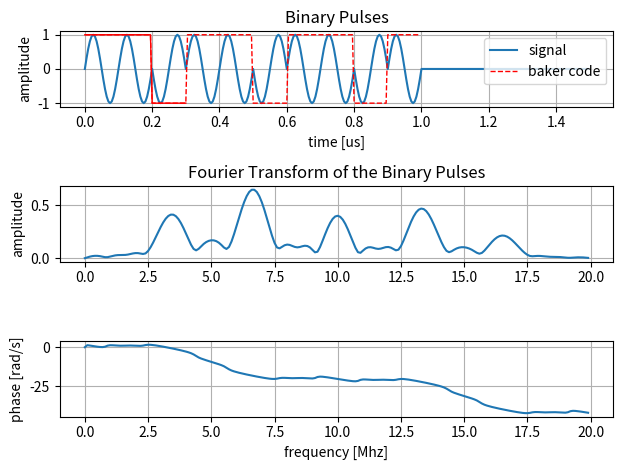

Python code for this plot: (Note: this script raises an exception after producing the figure.)
import numpy as np
import matplotlib.pyplot as plt
from scipy.signal import chirp, hilbert, welch


def fft(t, s, npoints_factor=1):
    npoints = int(s.size*npoints_factor)

    Ts = np.mean(np.diff(t))
    freq = np.fft.rfftfreq(npoints, Ts)

    S = np.fft.rfft(s, npoints)
    Sabs = np.abs(S)*Ts
    Sabs[1:] *= 2
    Sphase = np.angle(S)
    Sphase = np.unwrap(Sphase)

    return freq, Sabs, Sphase

def envelope(signal):
    analytic = hilbert(signal)
    envelope = np.abs(analytic)
    return envelope


if __name__ == "__main__":
    showplot = False
    savefig = True

    f = 10      # [Mhz]
    tau = 1     # [us]
    Ts = np.min([1/f, tau])/20     # Nyquist theorem is /2

    tspan = [0, 10]
    t = np.arange(tspan[0], tspan[1], Ts)

    # Pulse
    A = 1
    tpulse = t[t<tau]
    pulse = np.sin(2*np.pi*f*tpulse)
    code = "++-"
    l = len(code)
    n = 2
    n = np.max([n, 1])
    tphase = n/2/f
    phase = np.ones(pulse.shape)
    
    for i in range(int(tau/tphase+0.5)):
        if code[i%l] == '-':
            phase[(tpulse>=i*tphase) & (tpulse<(i+1)*tphase)] = -1

    pulse = pulse*phase

    # Signal
    signal = np.zeros(t.shape)
    signal[t<tau] = pulse

    # Signal envelope (simple pulse)
    envelope_s = envelope(signal)

    # FFT
    freq, Sabs, Sphase = fft(t, pulse, 10)

    # Matched filter response and FFT
    tm = t[:pulse.size]
    matched = pulse[::-1]
    Mfreq, Mabs, Mphase = fft(tm, matched, 10)

    # Echo 1
    t1 = 3
    k1 = 0.5
    echo1 = np.zeros(t.shape)
    echo1[(t>=t1) & (t<t1+tau)] = k1*pulse
    
    # Echo 2
    t2 = 6
    k2 = 0.3
    echo2 = np.zeros(t.shape)
    echo2[(t>=t2) & (t<t2+tau)] = k2*pulse

    # Both echoes
    echoes = echo1 + echo2

    # Matched filter output both echoes
    output = np.convolve(matched, echoes)*Ts
    output = output[:t.size]

    # Envelope of matched filter output
    envelope_o = envelope(output)

    # Echo 3 (indistinguishable)
    t3 = 4
    k3 = 0.3
    echo3 = np.zeros(t.shape)
    echo3[(t>=t3) & (t<t3+tau)] = k3*pulse

    # Both echoes (indistinguishable)
    echoesi = echo1 + echo3
    
    # Matched filter output both echoes (indistinguishable)
    outputi = np.convolve(matched, echoesi)*Ts
    outputi = outputi[:t.size]

    # Envelope of matched filter output (indistinguishable)
    envelope_oi = envelope(outputi)

    # Noisy echoes
    N = 0.5
    noise = np.random.normal(0, N, t.size)
    noisy_echoes = echoes + noise

    # Matched filter output both echoes with noise
    noisy_output = np.convolve(matched, noisy_echoes)*Ts
    noisy_output = noisy_output[:t.size]

    # Envelope of matched filter output with noise
    noisy_envelope_o = envelope(noisy_output)

    # Noise FFT
    Nfreq, Nabs = welch(noise, 1/Ts, nperseg=noise.size)

    # Plot of Signal
    # Plot of FFT
    plt.figure()
    plt.subplot(3, 1, 1)
    plt.plot(t[t<1.5*tau], signal[t<1.5*tau])
    plt.plot(tpulse, phase, 'r--', lw=1)
    plt.plot(tpulse[tpulse<=tphase*l], phase[tpulse<=tphase*l], 'r', lw=1)
    plt.title("Binary Pulses")
    plt.xlabel("time [us]")
    plt.ylabel("amplitude")
    plt.legend(["signal", "baker code"], loc='upper right')
    plt.grid(True)
    plt.subplot(3, 1, 2)
    plt.plot(freq[freq<2*f], Sabs[freq<2*f])
    plt.title("Fourier Transform of the Binary Pulses")
    plt.ylabel("amplitude")
    plt.grid(True)
    plt.subplot(3, 1, 3)
    plt.plot(freq[freq<2*f], Sphase[freq<2*f])
    plt.xlabel("frequency [Mhz]")
    plt.ylabel("phase [rad/s]")
    plt.grid(True)
    plt.tight_layout()
    if savefig:
        plt.savefig("figs/binary.svg")

    # Plot of Matched Filter
    # Plot of Matched Filter FFT
    plt.figure()
    plt.subplot(3, 1, 1)
    plt.plot(tm, matched)
    plt.title("Matched filter time response")
    plt.xlabel("time [us]")
    plt.ylabel("amplitude")
    plt.grid(True)
    plt.subplot(3, 1, 2)
    plt.plot(Mfreq, Mabs)
    plt.title("Matched filter frequency response")
    plt.ylabel("amplitude")
    plt.grid(True)
    plt.subplot(3, 1, 3)
    plt.plot(Mfreq, Mphase)
    plt.xlabel("frequency [Mhz]")
    plt.ylabel("phase [rad/s]")
    plt.grid(True)
    plt.tight_layout()

    # Plot of signal and echoes
    # Plot of matched filter response
    plt.figure()
    plt.subplot(2, 1, 1)
    plt.plot(t, signal, t, echoes)
    plt.title("Binary Pulses and 2 Echoes")
    plt.xlabel("time [us]")
    plt.ylabel("amplitude")
    plt.legend(["signal", "echoes"])
    plt.grid(True)
    plt.subplot(2, 1, 2)
    plt.plot(t, output, t, envelope_o, 'k', lw=0.5)
    plt.title("Matched filter output")
    plt.xlabel("time [us]")
    plt.ylabel("amplitude")
    plt.legend(["output", "envelope"])
    plt.grid(True)
    plt.tight_layout()

    # Plot of signal and indistinguishable echoes
    # Plot of matched filter response
    plt.figure()
    plt.subplot(2, 1, 1)
    plt.plot(t, signal, t, echoesi)
    plt.title("Binary Pulses and 2 Indistinguishable Echoes")
    plt.xlabel("time [us]")
    plt.ylabel("amplitude")
    plt.legend(["signal", "echoes"])
    plt.grid(True)
    plt.subplot(2, 1, 2)
    plt.plot(t, outputi, t, envelope_oi, 'k', lw=0.5)
    plt.title("Matched filter output")
    plt.xlabel("time [us]")
    plt.ylabel("amplitude")
    plt.legend(["output", "envelope"])
    plt.grid(True)
    plt.tight_layout()

    # Plot of signal and echoes with noise
    # Plot of matched filter response with noise
    plt.figure()
    plt.subplot(2, 1, 1)
    plt.plot(t, signal, t, noisy_echoes)
    plt.title("Binary Pulses and 2 Echoes with Noise")
    plt.xlabel("time [us]")
    plt.ylabel("amplitude")
    plt.legend(["signal", "echoes"])
    plt.grid(True)
    plt.subplot(2, 1, 2)
    plt.plot(t, noisy_output, t, noisy_envelope_o, 'k', lw=0.5)
    plt.title("Matched filter output")
    plt.xlabel("time [us]")
    plt.ylabel("amplitude")
    plt.legend(["output", "envelope"])
    plt.grid(True)
    plt.tight_layout()

    # Plot of Noise
    # Plot of FFT
    plt.figure()
    plt.subplot(2, 1, 1)
    plt.plot(t, noise)
    plt.title("Received Noise")
    plt.xlabel("time [us]")
    plt.ylabel("amplitude")
    plt.grid(True)
    plt.subplot(2, 1, 2)
    plt.plot(Nfreq, Nabs)
    plt.title("Noise PSD")
    plt.ylabel("power")
    plt.grid(True)
    plt.tight_layout()


    # Show plots
    if showplot:
        plt.show()
